Dataset: data (GitHub, Anand2027Gupta/EcoScrap). Classes: air conditioner, battery, keyboard, laptop, microchip IC, microwave, mobile phone, computer mouse, PCB, passive component, printer, refrigerator, resistor, television, washing machine, heat sink, light bulbs, transistor.

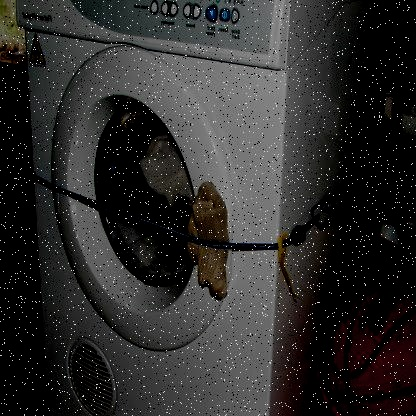
Label: washing machine

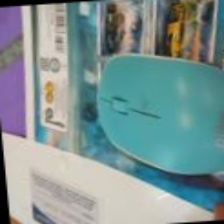
Label: computer mouse

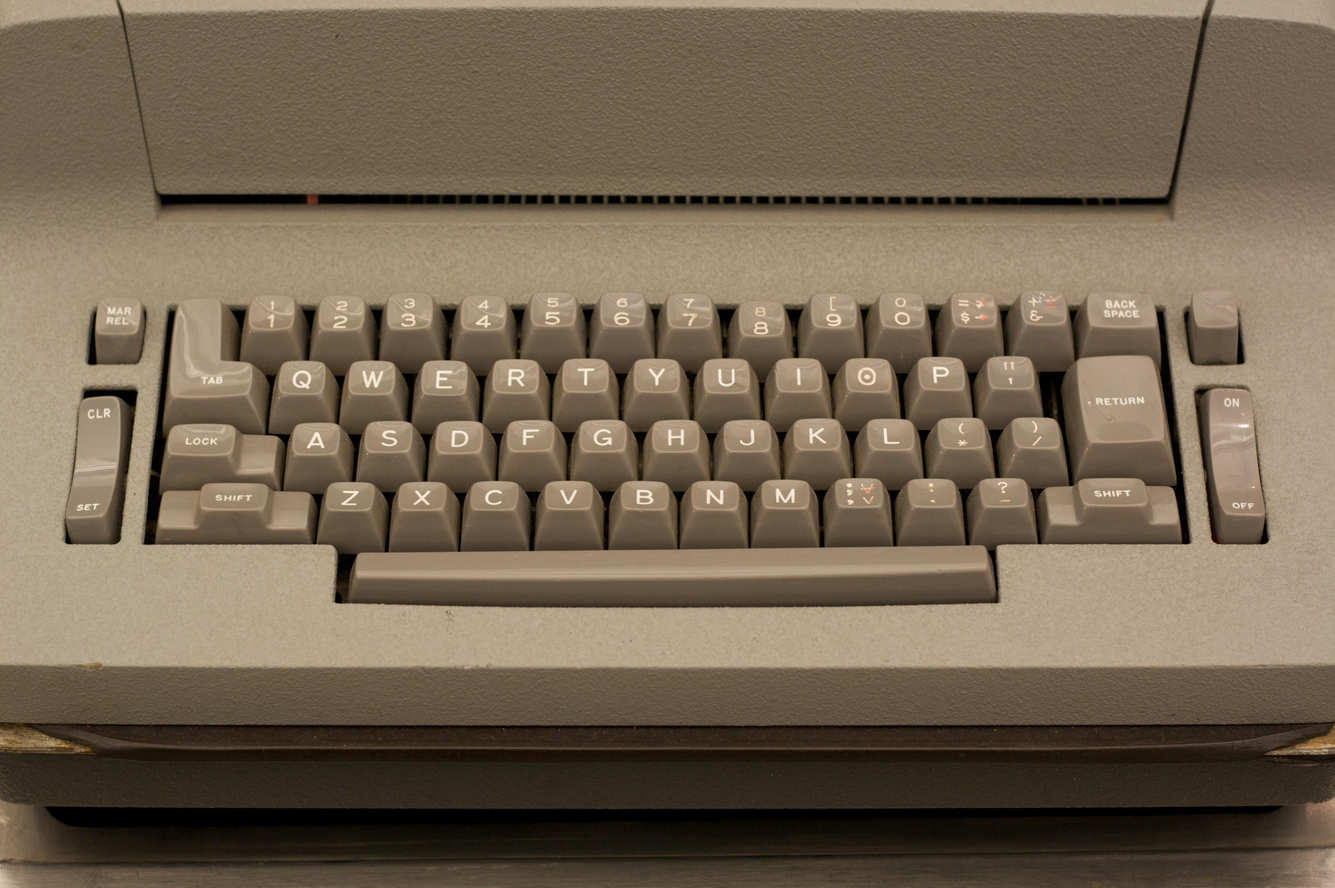
Label: keyboard

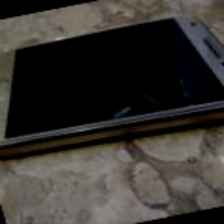
Label: mobile phone

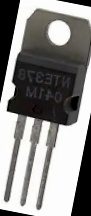
Label: transistor

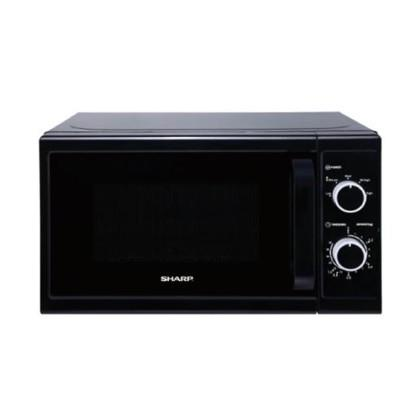
Label: microwave
